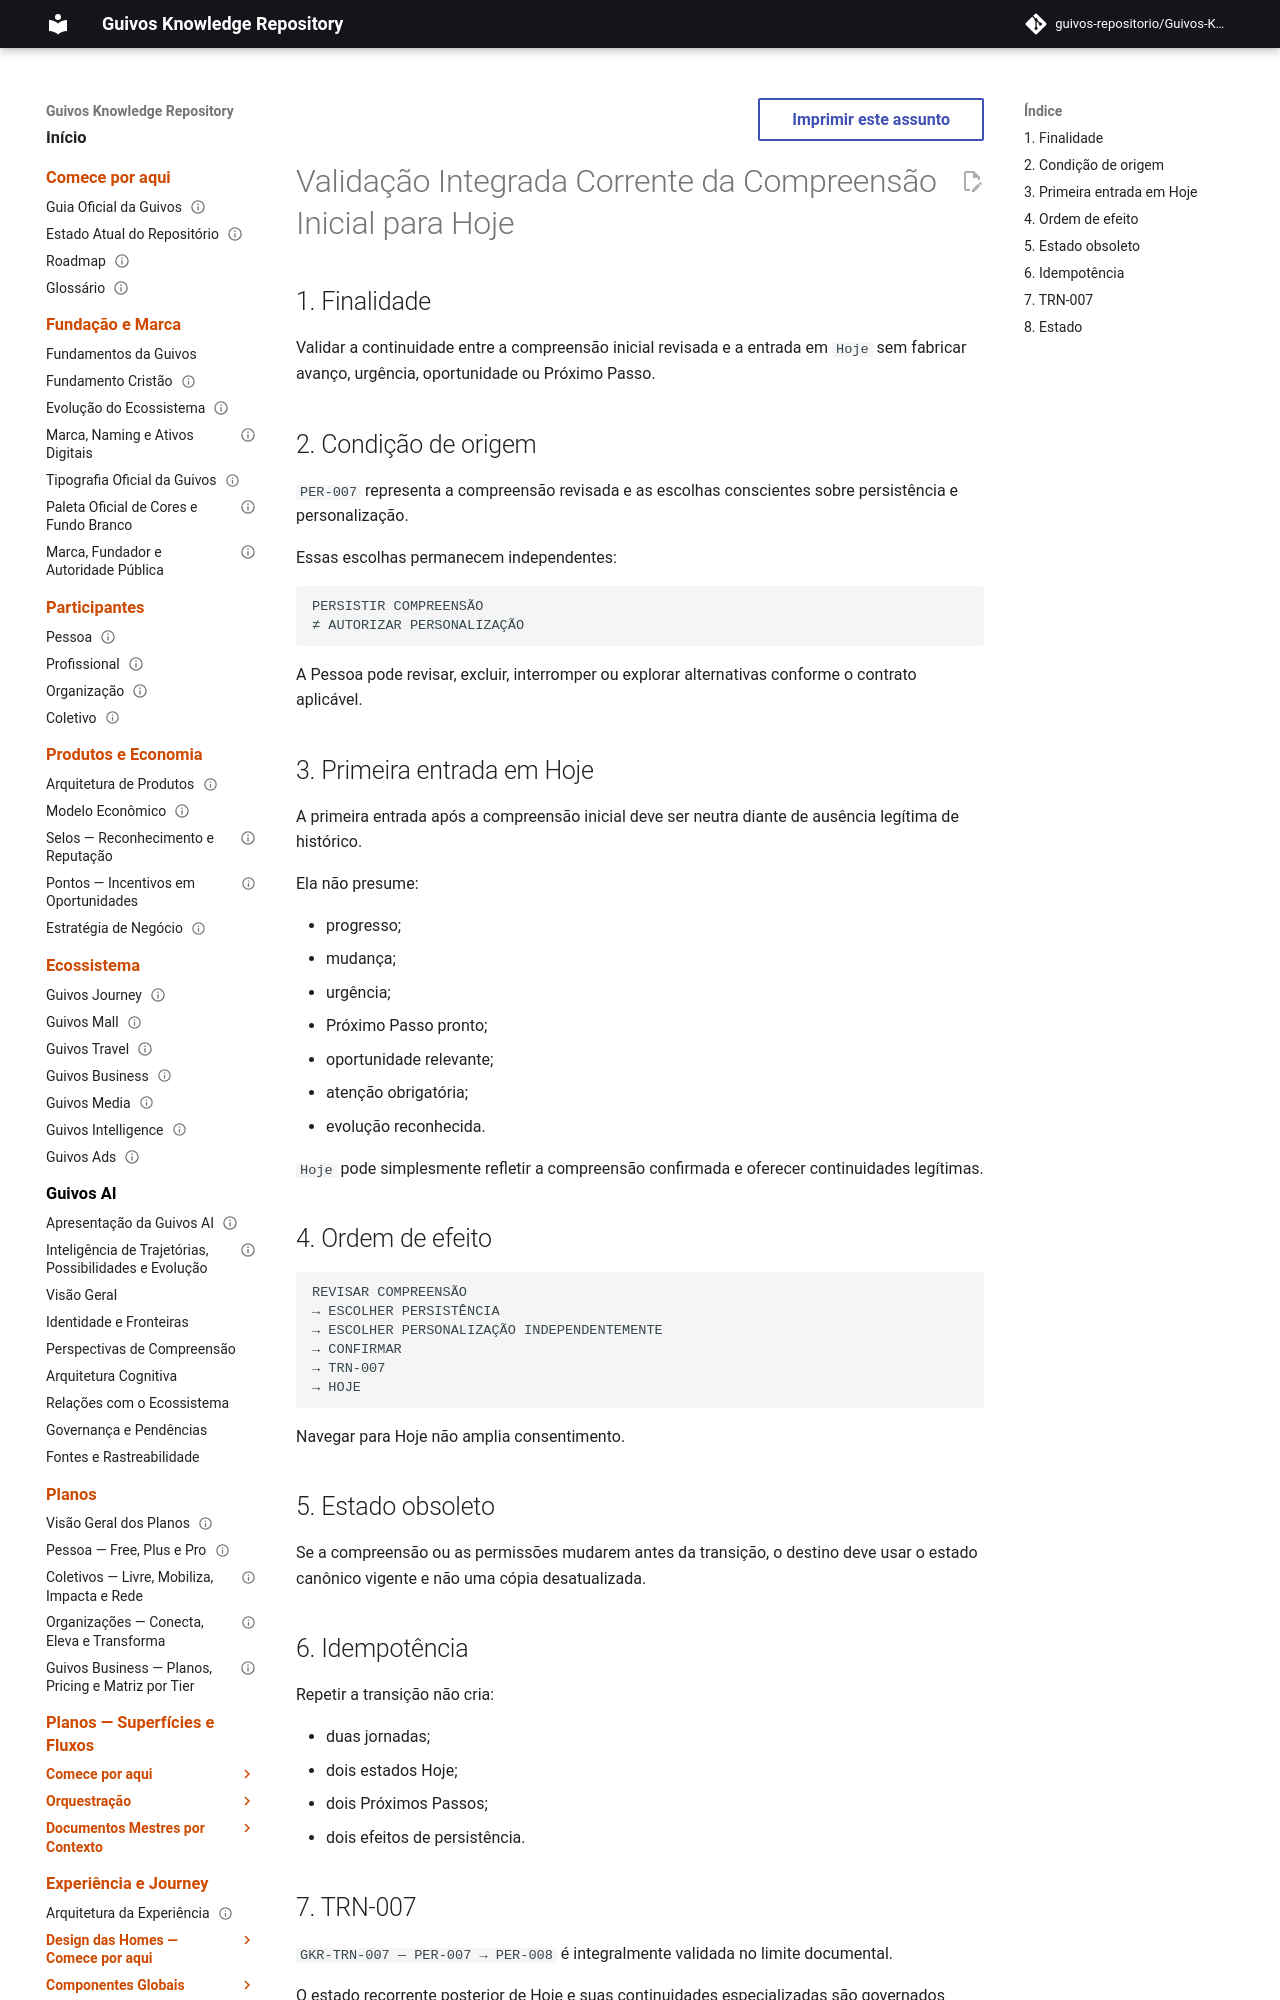

repository: guivos-repositorio/Guivos-Knowledge-Repository · page: experience-architecture/uxa-097-initial-understanding-to-today-integrated-continuity-validation/index.html · generator: mkdocs

---
id: UXA-097
title: Validação Integrada Corrente da Compreensão Inicial para Hoje
status: active
version: 1.0.0
owner: Arquitetura da Experiência da Guivos
last_updated: 2026-09-21
parent: UXA-000
depends_on:
  - UXA-020
  - UXA-023
  - UXA-037
  - GKR-JOURNEY-PERSON-001
  - GKR-JOURNEY-SURFACE-REGISTRY-001
  - GKR-JOURNEY-TRANSITION-REGISTRY-001
related:
  - GKR-SURF-PER-007
  - GKR-SURF-PER-008
  - GKR-TRN-007
normative: false
---

# Validação Integrada Corrente da Compreensão Inicial para Hoje

## 1. Finalidade

Validar a continuidade entre a compreensão inicial revisada e a entrada em `Hoje` sem fabricar avanço, urgência, oportunidade ou Próximo Passo.
